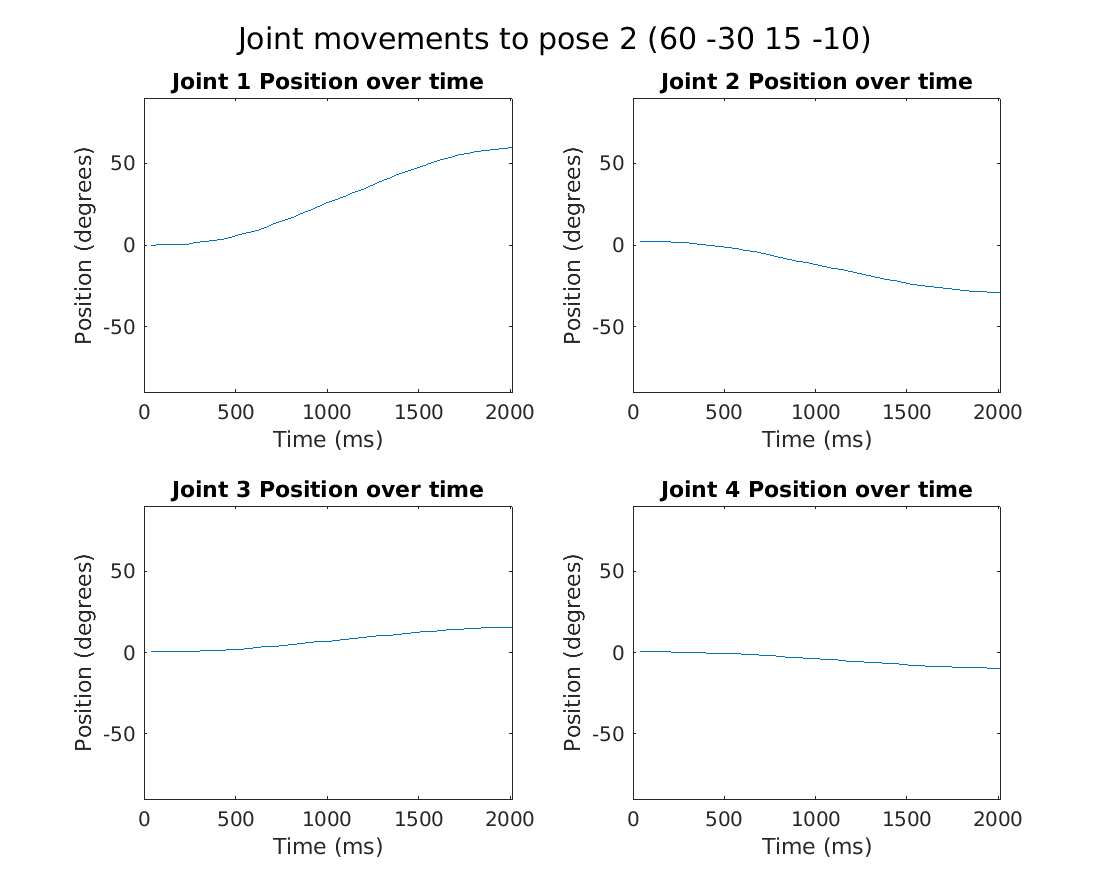

Values plotted in this chart, from the file beside it:
41.88, -0.17578125, 1.845703125, 0.439453125, 0.439453125
89.35, 0.08789, 1.846, 0.5273, 0.4395
137.3, 0.1758, 1.846, 0.5273, 0.3516
185.4, 0.08789, 1.846, 0.5273, 0.3516
233.8, 0.4395, 1.67, 0.6152, 0.1758
281.3, 1.23, 1.23, 0.791, 0.08789
329.2, 2.021, 0.791, 1.055, -0.08789
377.2, 2.725, 0.1758, 1.23, -0.1758
425.2, 3.604, -0.3516, 1.494, -0.3516
473.2, 4.834, -1.055, 1.846, -0.5273
521.3, 6.24, -1.582, 2.109, -0.7031
569.2, 7.646, -2.373, 2.461, -0.8789
617.3, 9.141, -3.252, 2.9, -1.143
665.4, 10.99, -4.219, 3.428, -1.494
713.3, 12.92, -5.273, 3.955, -1.758
761.3, 14.94, -6.328, 4.395, -2.109
809.2, 17.05, -7.471, 4.922, -2.461
857.4, 19.16, -8.701, 5.449, -2.9
905.3, 21.36, -9.844, 5.977, -3.252
953.2, 23.55, -10.9, 6.592, -3.604
1001, 25.75, -11.95, 7.031, -3.955
1049, 27.77, -13.01, 7.559, -4.219
1097, 29.97, -14.15, 8.086, -4.57
1145, 32.17, -15.29, 8.613, -4.922
1193, 34.28, -16.44, 9.229, -5.361
1241, 36.39, -17.49, 9.668, -5.713
1289, 38.58, -18.63, 10.2, -6.064
1337, 40.78, -19.78, 10.72, -6.416
1385, 42.89, -20.83, 11.25, -6.768
1433, 45, -21.88, 11.69, -7.031
1481, 47.11, -23.03, 12.22, -7.471
1529, 48.96, -24.08, 12.74, -7.822
1577, 50.62, -24.96, 13.18, -8.086
1625, 52.29, -25.58, 13.71, -8.35
1673, 53.79, -26.19, 14.06, -8.525
1721, 55.11, -26.81, 14.41, -8.789
1769, 56.16, -27.42, 14.68, -8.965
1817, 57.13, -27.86, 15.03, -9.141
1865, 58.01, -28.21, 15.21, -9.316
1913, 58.71, -28.56, 15.29, -9.492
1961, 59.24, -28.83, 15.47, -9.668
2009, 59.59, -29, 15.47, -9.756
